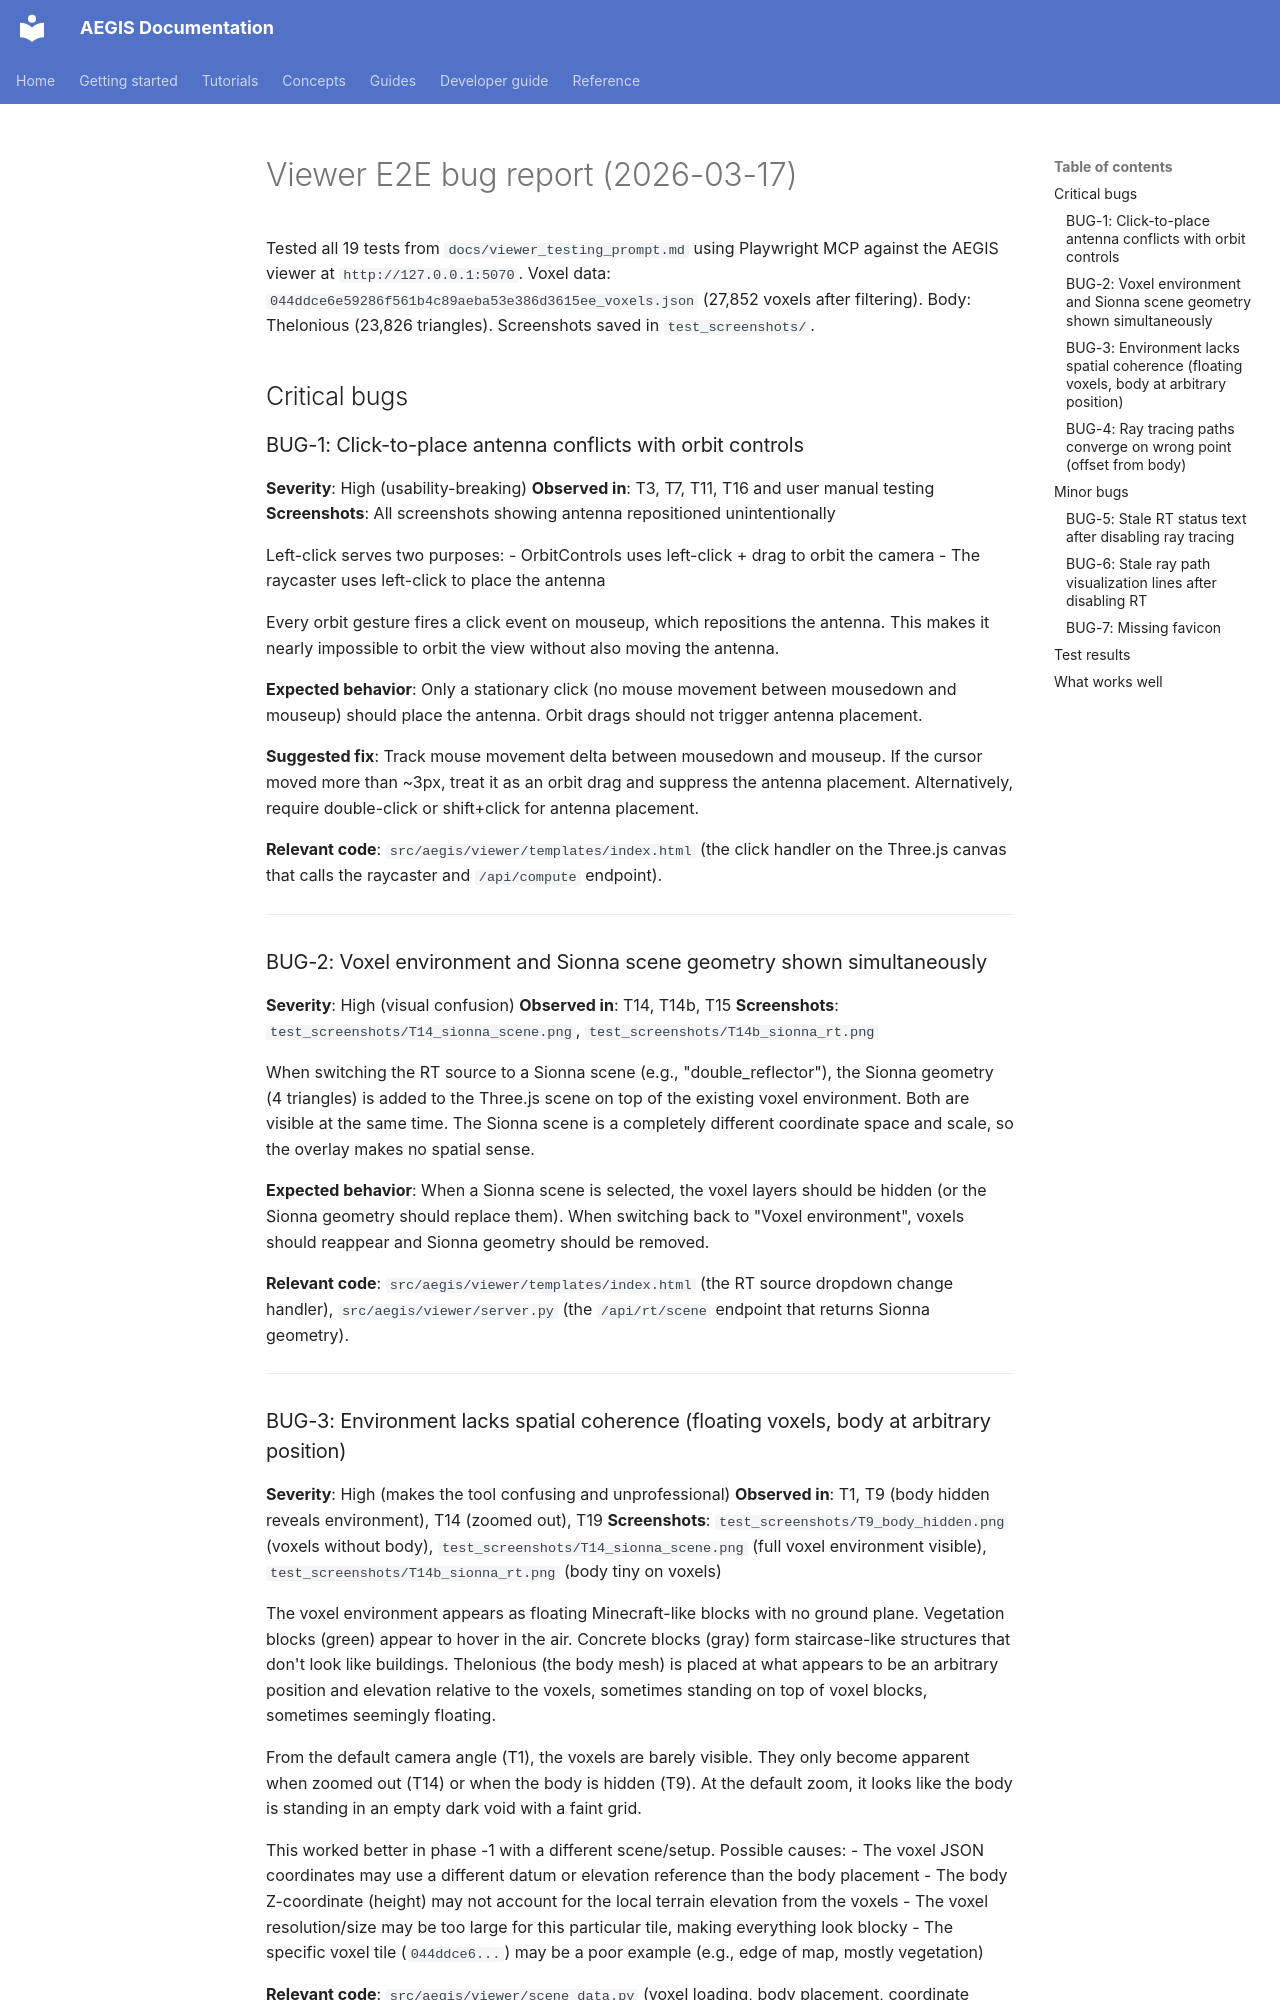

repository: rwydaegh/aegis · page: viewer_bug_report/index.html · generator: mkdocs

# Viewer E2E bug report (2026-03-17)

Tested all 19 tests from `docs/viewer_testing_prompt.md` using Playwright MCP against the AEGIS viewer at `http://127.0.0.1:5070`. Voxel data: `044ddce6e59286f561b4c89aeba53e386d3615ee_voxels.json` (27,852 voxels after filtering). Body: Thelonious (23,826 triangles). Screenshots saved in `test_screenshots/`.

## Critical bugs

### BUG-1: Click-to-place antenna conflicts with orbit controls

**Severity**: High (usability-breaking)
**Observed in**: T3, T7, T11, T16 and user manual testing
**Screenshots**: All screenshots showing antenna repositioned unintentionally

Left-click serves two purposes:
- OrbitControls uses left-click + drag to orbit the camera
- The raycaster uses left-click to place the antenna

Every orbit gesture fires a click event on mouseup, which repositions the antenna. This makes it nearly impossible to orbit the view without also moving the antenna.

**Expected behavior**: Only a stationary click (no mouse movement between mousedown and mouseup) should place the antenna. Orbit drags should not trigger antenna placement.

**Suggested fix**: Track mouse movement delta between mousedown and mouseup. If the cursor moved more than ~3px, treat it as an orbit drag and suppress the antenna placement. Alternatively, require double-click or shift+click for antenna placement.

**Relevant code**: `src/aegis/viewer/templates/index.html` (the click handler on the Three.js canvas that calls the raycaster and `/api/compute` endpoint).

---

### BUG-2: Voxel environment and Sionna scene geometry shown simultaneously

**Severity**: High (visual confusion)
**Observed in**: T14, T14b, T15
**Screenshots**: `test_screenshots/T14_sionna_scene.png`, `test_screenshots/T14b_sionna_rt.png`

When switching the RT source to a Sionna scene (e.g., "double_reflector"), the Sionna geometry (4 triangles) is added to the Three.js scene on top of the existing voxel environment. Both are visible at the same time. The Sionna scene is a completely different coordinate space and scale, so the overlay makes no spatial sense.

**Expected behavior**: When a Sionna scene is selected, the voxel layers should be hidden (or the Sionna geometry should replace them). When switching back to "Voxel environment", voxels should reappear and Sionna geometry should be removed.

**Relevant code**: `src/aegis/viewer/templates/index.html` (the RT source dropdown change handler), `src/aegis/viewer/server.py` (the `/api/rt/scene` endpoint that returns Sionna geometry).

---
